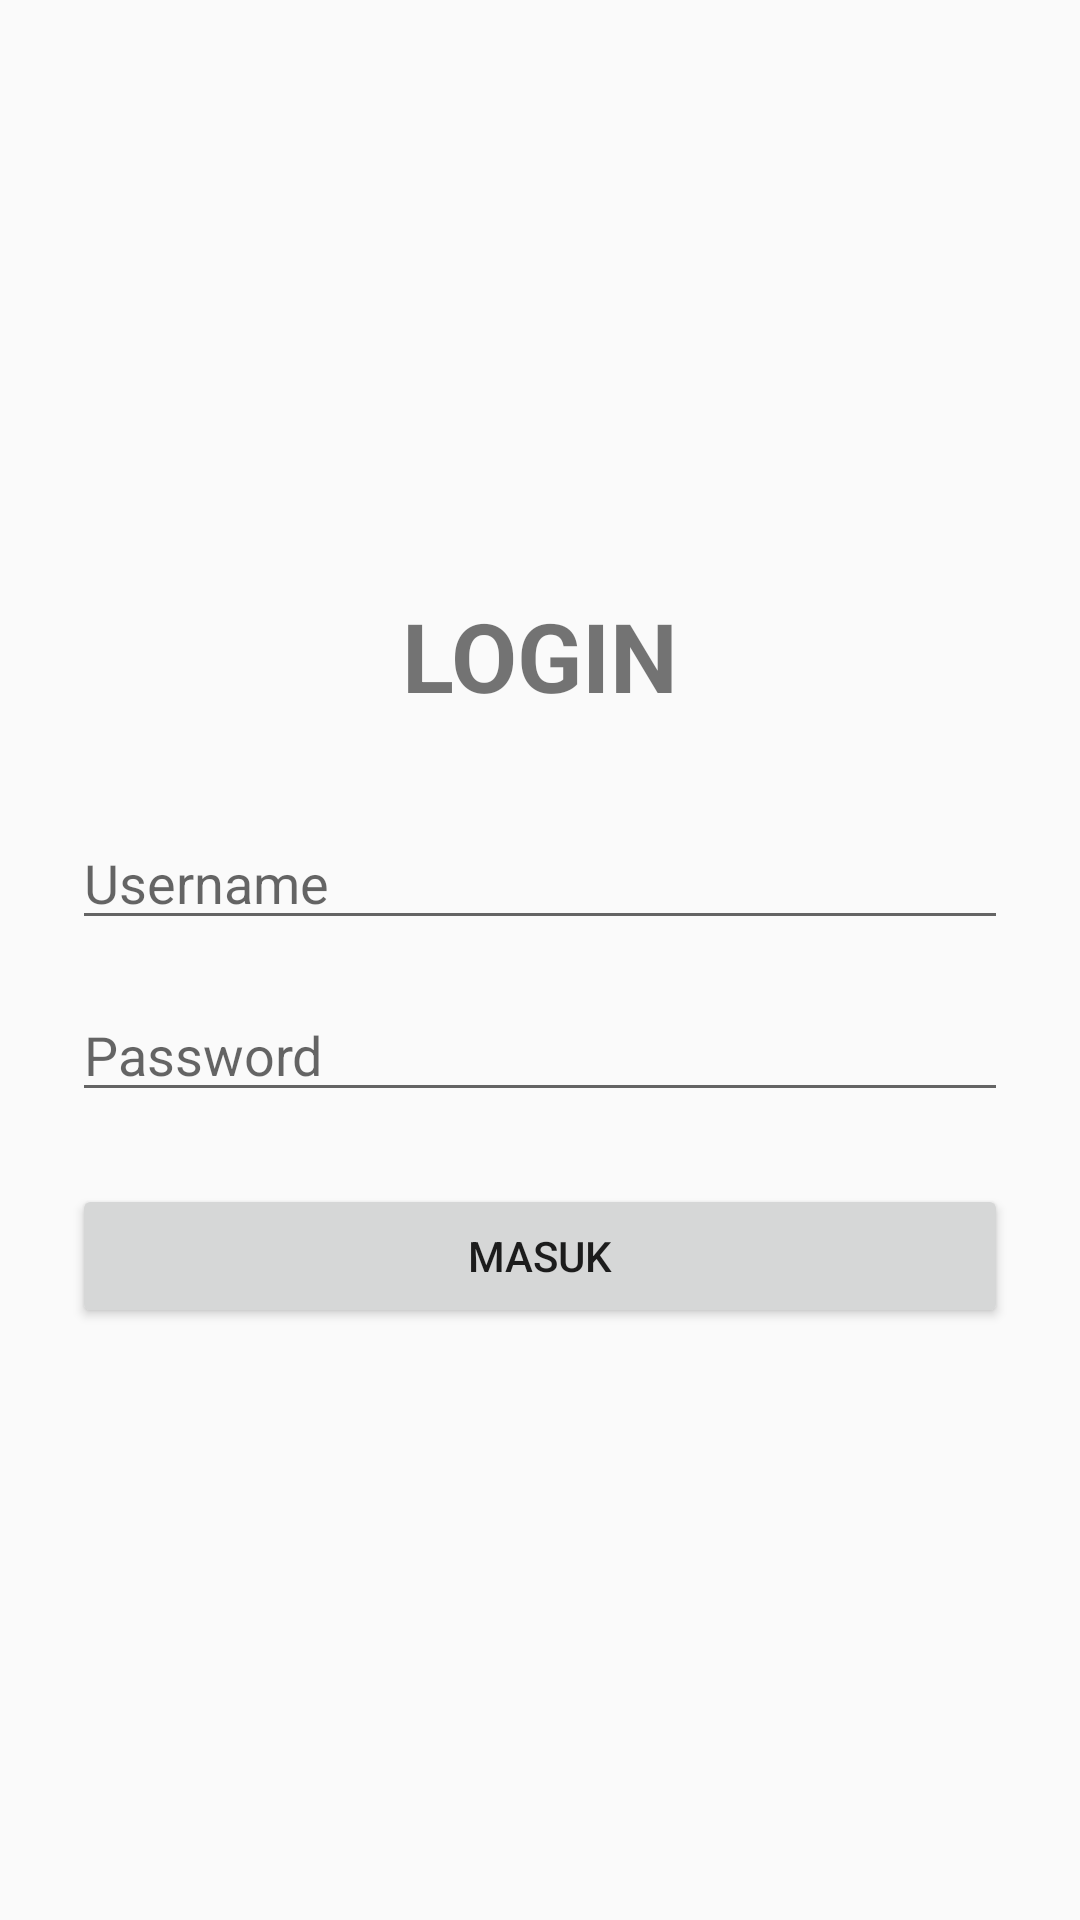

Write the Android layout XML for this screen, with the resource values it uses.
<!-- AndroidManifest.xml: application theme Theme.AppCompat.Light.NoActionBar -->
<!-- res/layout/activity_login.xml -->
<?xml version="1.0" encoding="utf-8"?>
<LinearLayout xmlns:android="http://schemas.android.com/apk/res/android"
    android:layout_width="match_parent"
    android:layout_height="match_parent"
    android:orientation="vertical"
    android:gravity="center"
    android:padding="24dp">

    <TextView
        android:layout_width="wrap_content"
        android:layout_height="wrap_content"
        android:text="LOGIN"
        android:textSize="32sp"
        android:textStyle="bold"
        android:layout_marginBottom="32dp"/>

    <EditText
        android:id="@+id/etUsername"
        android:layout_width="match_parent"
        android:layout_height="wrap_content"
        android:hint="Username"
        android:inputType="text"
        android:layout_marginBottom="16dp"/>

    <EditText
        android:id="@+id/etPassword"
        android:layout_width="match_parent"
        android:layout_height="wrap_content"
        android:hint="Password"
        android:inputType="textPassword"
        android:layout_marginBottom="24dp"/>

    <Button
        android:id="@+id/btnLogin"
        android:layout_width="match_parent"
        android:layout_height="wrap_content"
        android:text="MASUK"/>

</LinearLayout>
<!-- resources referenced by this layout -->
<resources>

</resources>
